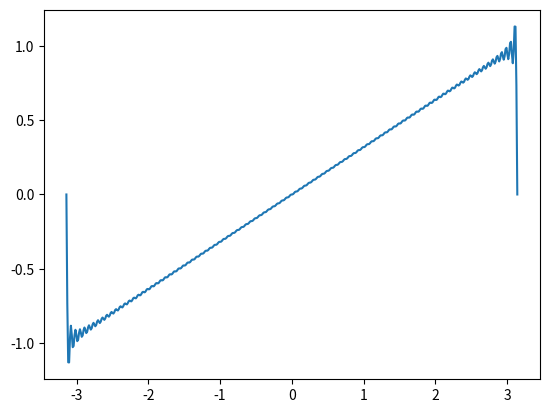
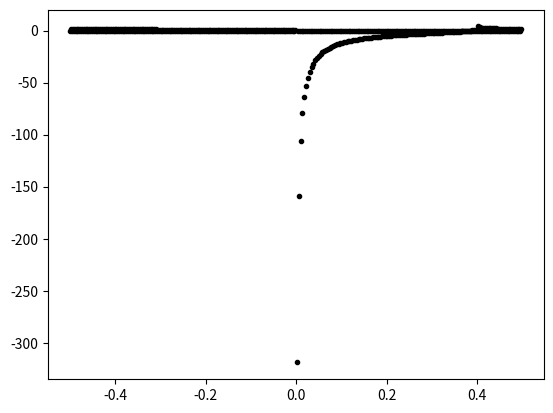

Recreate these plots in Python, in order.
import scipy as sp
import numpy as np
from scipy.fft import fft, fftfreq, fftshift, rfft, rfftfreq
from scipy.fft import dst

from scipy.stats import tmean


import matplotlib.pyplot as plt

num = 500
k = 100
L = np.pi


def func(n, x):
    sum = 0
    for k in range(1,n+1):
        sum += (-1)**(k+1)/k *np.sin(k*x)
    return sum * 2 / np.pi



z = np.linspace(-L, L, num)
r = np.zeros(num)


for i in range(num):
  r[i] = func(k, z[i])

f = (dst(r))
freq = (fftfreq(z.shape[-1]))

plt.figure(1)
plt.plot(z, r)

range = 1
plt.figure(2)
plt.plot(freq[1:len(freq)//range], f.real[1:len(f)//range], 'k.')
# plt.plot(freq, f.real, 'k.')
# plt.plot(freq[:-len(freq)//2], f.imag[:-len(f)//2], 'b-')
plt.show()
